Labelled photos from "train", an image-classification folder in GomesAdhikari/End-to-End-Potato-Disease-Classification-. The possible labels are: pepper bell bacterial spot, pepper bell healthy, potato early blight, potato late blight, potato healthy.

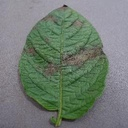
Label: potato late blight

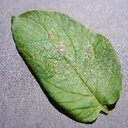
Label: potato early blight

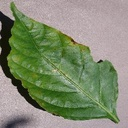
Label: pepper bell bacterial spot

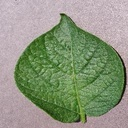
Label: potato healthy

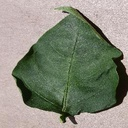
Label: pepper bell healthy

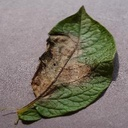
Label: potato late blight
